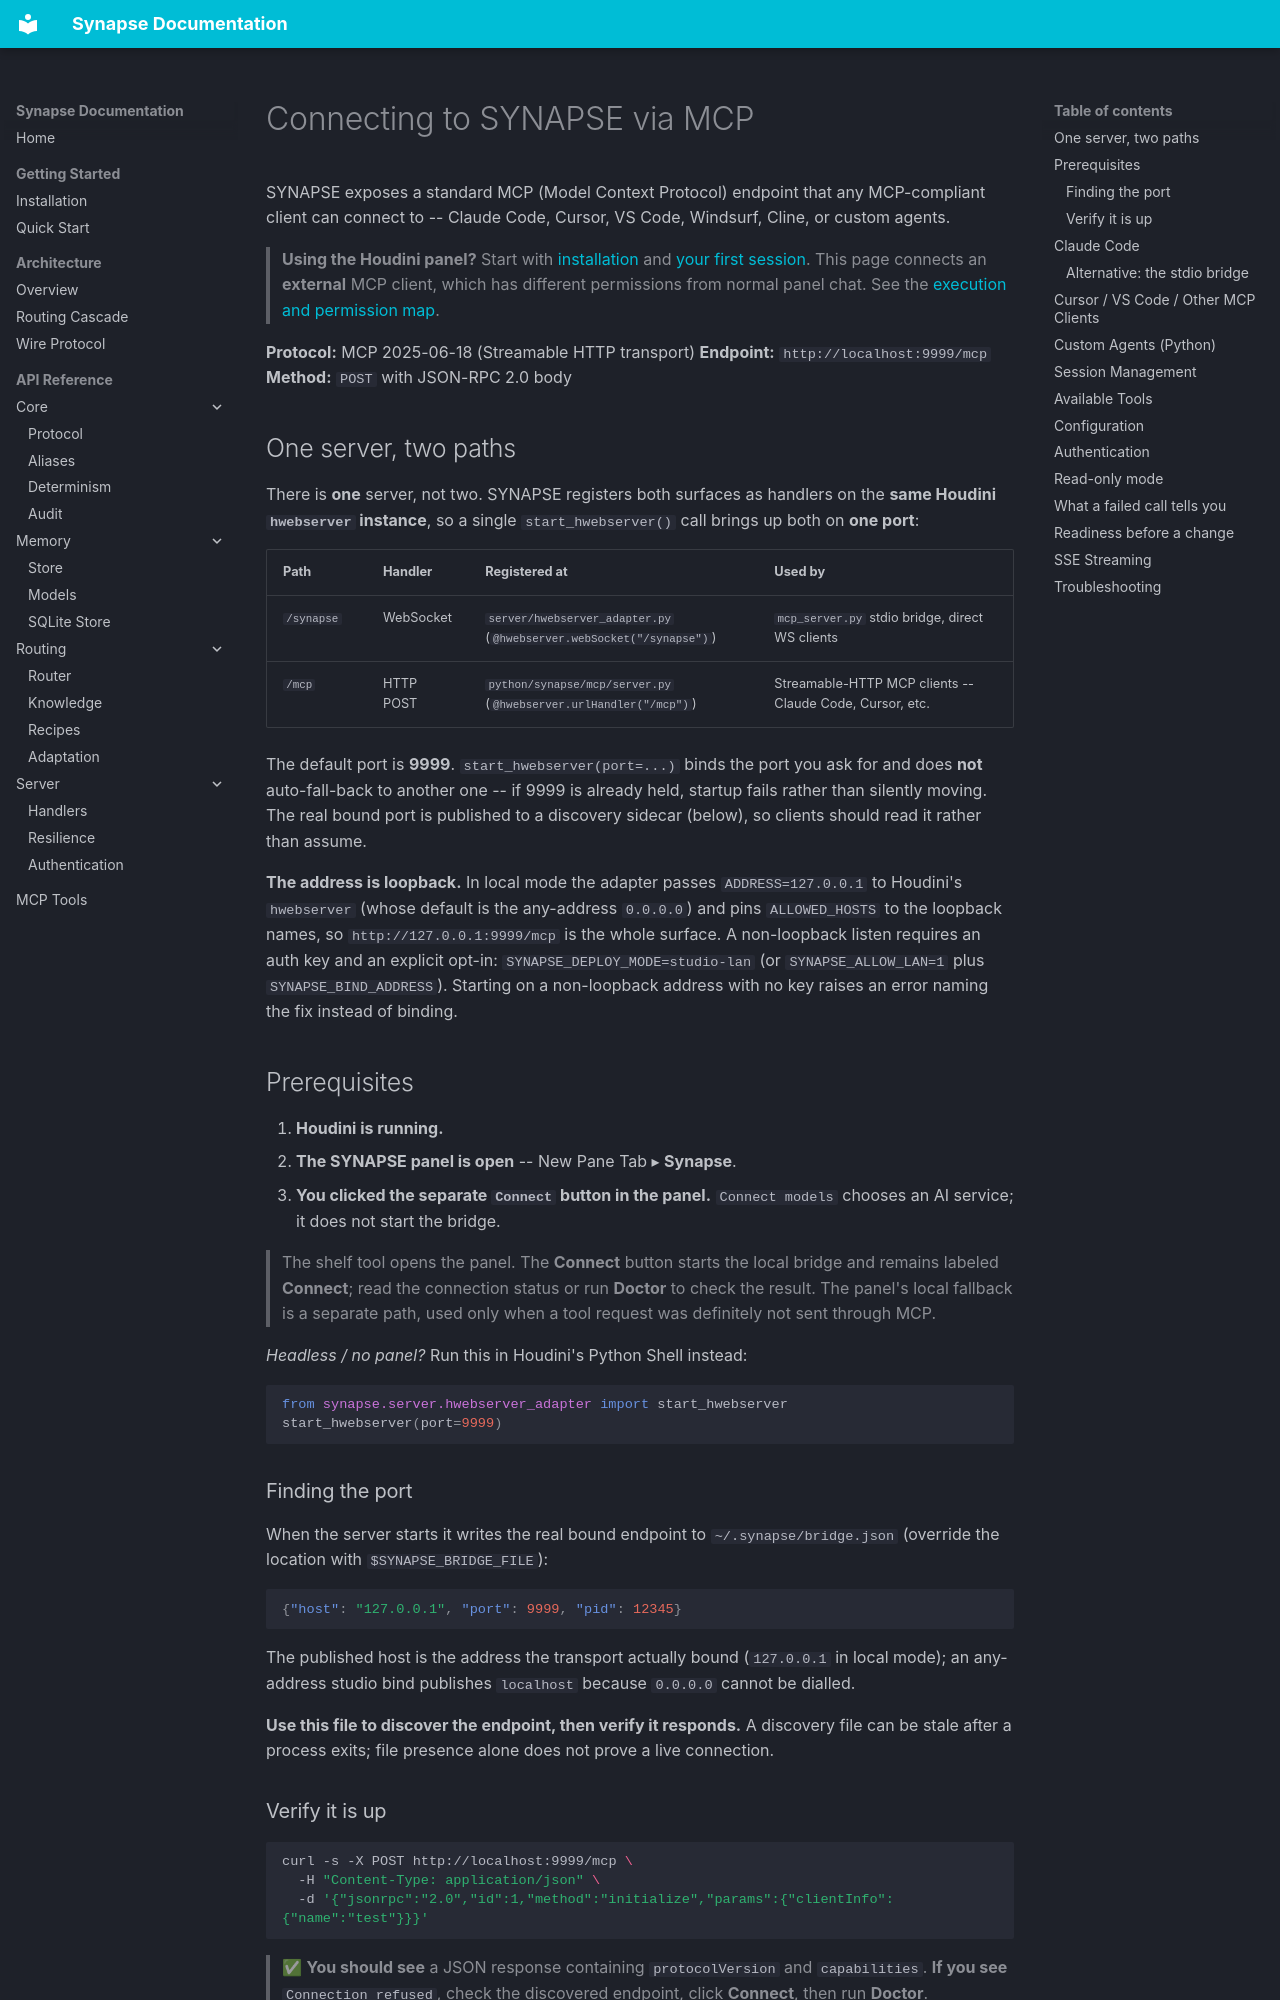

repository: JosephOIbrahim/Synapse · page: mcp/SETUP/index.html · generator: mkdocs

# Connecting to SYNAPSE via MCP

SYNAPSE exposes a standard MCP (Model Context Protocol) endpoint that any MCP-compliant client can connect to -- Claude Code, Cursor, VS Code, Windsurf, Cline, or custom agents.

> **Using the Houdini panel?** Start with [installation](../getting-started/installation.md) and [your first session](../getting-started/quickstart.md). This page connects an **external** MCP client, which has different permissions from normal panel chat. See the [execution and permission map](../architecture/overview.md#execution-paths).

**Protocol:** MCP 2025-06-18 (Streamable HTTP transport)
**Endpoint:** `http://localhost:9999/mcp`
**Method:** `POST` with JSON-RPC 2.0 body

## One server, two paths

There is **one** server, not two. SYNAPSE registers both surfaces as handlers on the **same Houdini `hwebserver` instance**, so a single `start_hwebserver()` call brings up both on **one port**:

| Path | Handler | Registered at | Used by |
|---|---|---|---|
| `/synapse` | WebSocket | `server/hwebserver_adapter.py` (`@hwebserver.webSocket("/synapse")`) | `mcp_server.py` stdio bridge, direct WS clients |
| `/mcp` | HTTP POST | `python/synapse/mcp/server.py` (`@hwebserver.urlHandler("/mcp")`) | Streamable-HTTP MCP clients -- Claude Code, Cursor, etc. |

The default port is **9999**. `start_hwebserver(port=...)` binds the port you ask for and does **not** auto-fall-back to another one -- if 9999 is already held, startup fails rather than silently moving. The real bound port is published to a discovery sidecar (below), so clients should read it rather than assume.

**The address is loopback.** In local mode the adapter passes `ADDRESS=127.0.0.1` to Houdini's `hwebserver` (whose default is the any-address `0.0.0.0`) and pins `ALLOWED_HOSTS` to the loopback names, so `http://127.0.0.1:9999/mcp` is the whole surface. A non-loopback listen requires an auth key and an explicit opt-in: `SYNAPSE_DEPLOY_MODE=studio-lan` (or `SYNAPSE_ALLOW_LAN=1` plus `SYNAPSE_BIND_ADDRESS`). Starting on a non-loopback address with no key raises an error naming the fix instead of binding.

## Prerequisites

1. **Houdini is running.**
2. **The SYNAPSE panel is open** -- New Pane Tab ▸ **Synapse**.
3. **You clicked the separate `Connect` button in the panel.** `Connect models` chooses an AI service; it does not start the bridge.

> The shelf tool opens the panel. The **Connect** button starts the local bridge and remains labeled **Connect**; read the connection status or run **Doctor** to check the result. The panel's local fallback is a separate path, used only when a tool request was definitely not sent through MCP.

*Headless / no panel?* Run this in Houdini's Python Shell instead:

```python
from synapse.server.hwebserver_adapter import start_hwebserver
start_hwebserver(port=9999)
```

### Finding the port

When the server starts it writes the real bound endpoint to `~/.synapse/bridge.json` (override the location with `$SYNAPSE_BRIDGE_FILE`):

```json
{"host": "127.0.0.1", "port": 9999, "pid": 12345}
```

The published host is the address the transport actually bound (`127.0.0.1` in
local mode); an any-address studio bind publishes `localhost` because `0.0.0.0`
cannot be dialled.

**Use this file to discover the endpoint, then verify it responds.** A discovery file can be stale after a process exits; file presence alone does not prove a live connection.
